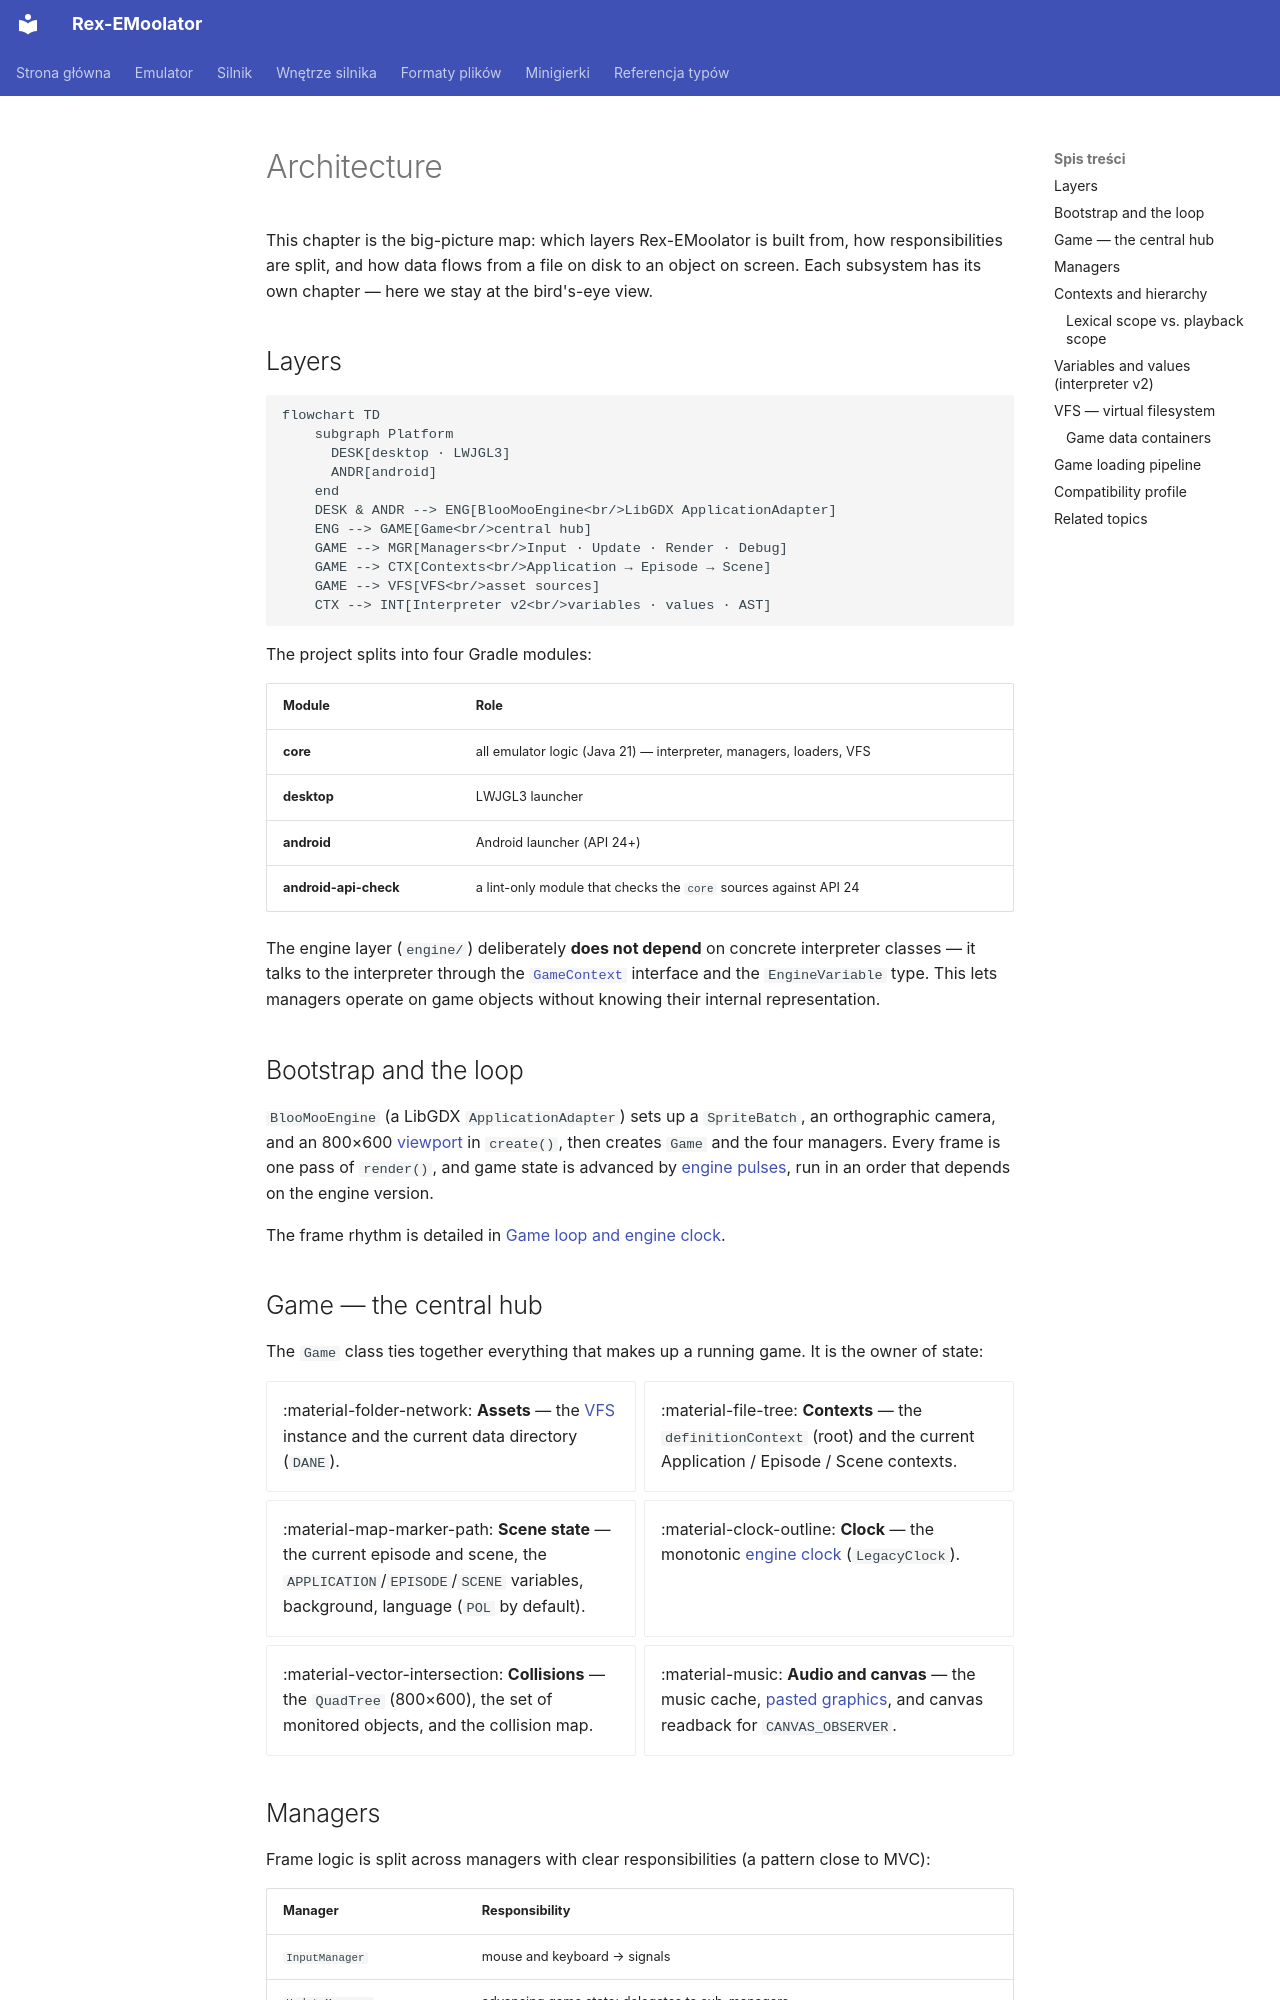

repository: patryk025/Rex-EMoolator · page: en/internals/architecture/index.html · generator: mkdocs

# Architecture

This chapter is the big-picture map: which layers Rex-EMoolator is built from, how responsibilities are split, and how data flows from a file on disk to an object on screen. Each subsystem has its own chapter — here we stay at the bird's-eye view.

## Layers

```mermaid
flowchart TD
    subgraph Platform
      DESK[desktop · LWJGL3]
      ANDR[android]
    end
    DESK & ANDR --> ENG[BlooMooEngine<br/>LibGDX ApplicationAdapter]
    ENG --> GAME[Game<br/>central hub]
    GAME --> MGR[Managers<br/>Input · Update · Render · Debug]
    GAME --> CTX[Contexts<br/>Application → Episode → Scene]
    GAME --> VFS[VFS<br/>asset sources]
    CTX --> INT[Interpreter v2<br/>variables · values · AST]
```

The project splits into four Gradle modules:

| Module | Role |
|---|---|
| **core** | all emulator logic (Java 21) — interpreter, managers, loaders, VFS |
| **desktop** | LWJGL3 launcher |
| **android** | Android launcher (API 24+) |
| **android-api-check** | a lint-only module that checks the `core` sources against API 24 |

The engine layer (`engine/`) deliberately **does not depend** on concrete interpreter classes — it talks to the interpreter through the [`GameContext`](#contexts-and-hierarchy) interface and the `EngineVariable` type. This lets managers operate on game objects without knowing their internal representation.

## Bootstrap and the loop

`BlooMooEngine` (a LibGDX `ApplicationAdapter`) sets up a `SpriteBatch`, an orthographic camera, and an 800×600 [viewport](rendering.md) in `create()`, then creates `Game` and the four managers. Every frame is one pass of `render()`, and game state is advanced by [engine pulses](loop.md#host-frame-and-engine-pulse), run in an order that depends on the engine version.

The frame rhythm is detailed in [Game loop and engine clock](loop.md).

## Game — the central hub

The `Game` class ties together everything that makes up a running game. It is the owner of state:

<div class="grid cards" markdown>

- :material-folder-network: **Assets** — the [VFS](#vfs-virtual-filesystem) instance and the current data directory (`DANE`).
- :material-file-tree: **Contexts** — the `definitionContext` (root) and the current Application / Episode / Scene contexts.
- :material-map-marker-path: **Scene state** — the current episode and scene, the `APPLICATION`/`EPISODE`/`SCENE` variables, background, language (`POL` by default).
- :material-clock-outline: **Clock** — the monotonic [engine clock](loop.md#engine-clock) (`LegacyClock`).
- :material-vector-intersection: **Collisions** — the `QuadTree` (800×600), the set of monitored objects, and the collision map.
- :material-music: **Audio and canvas** — the music cache, [pasted graphics](rendering.md), and canvas readback for `CANVAS_OBSERVER`.

</div>

## Managers

Frame logic is split across managers with clear responsibilities (a pattern close to MVC):

| Manager | Responsibility |
|---|---|
| `InputManager` | mouse and keyboard → signals |
| `UpdateManager` | advancing game state; delegates to sub-managers |
| `RenderManager` | drawing the scene (see [Rendering](rendering.md)) |
| `DebugManager` | diagnostic overlay |

`UpdateManager` splits each [pulse's](loop.md#host-frame-and-engine-pulse) work across four sub-managers: **Timer**, **Animation**, **Audio**, **Collision** — run in that order.
